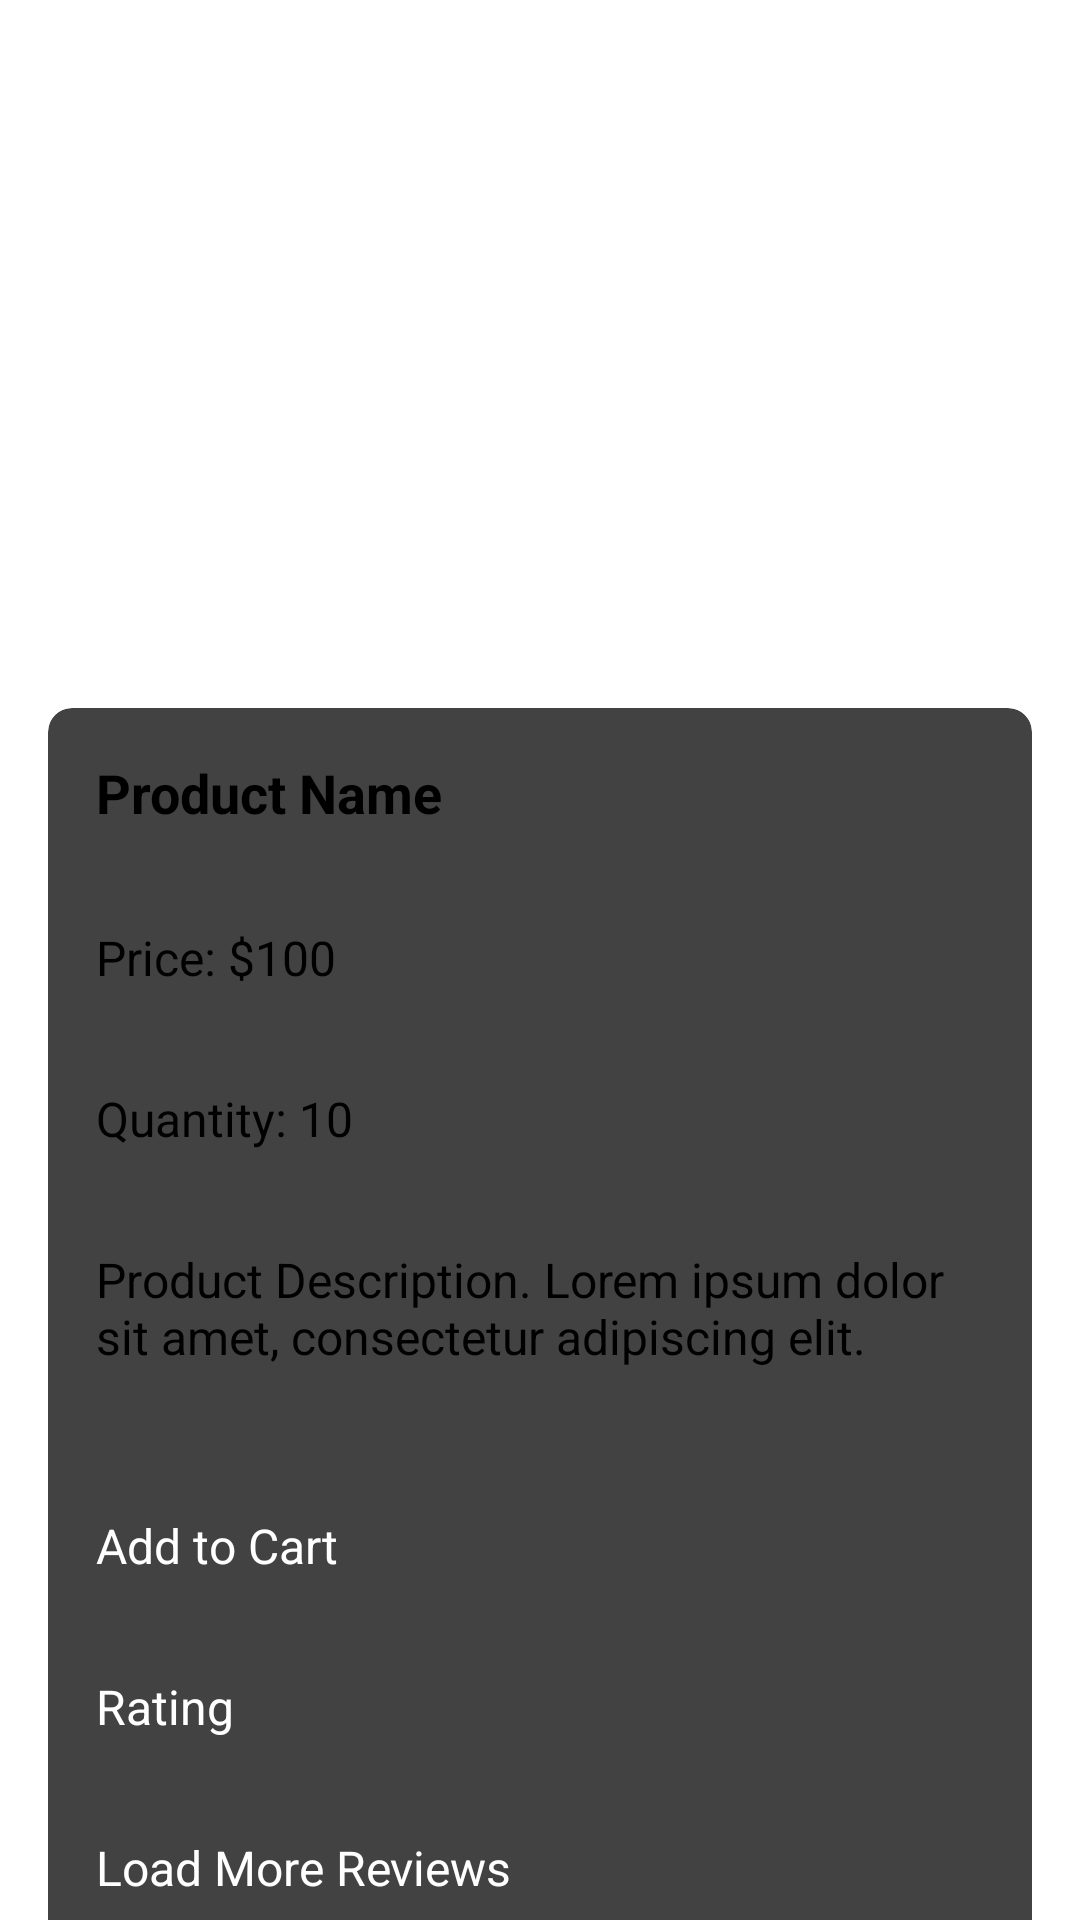

Layout XML and referenced resources for this Android screen:
<!-- AndroidManifest.xml: application theme Theme.MyApplication -->
<!-- res/layout/product_detail_fragment_content.xml -->
<?xml version="1.0" encoding="utf-8"?>
<RelativeLayout xmlns:android="http://schemas.android.com/apk/res/android"
    android:layout_width="match_parent"
    android:layout_height="match_parent"
    xmlns:app="http://schemas.android.com/apk/res-auto">

    <ScrollView
        android:layout_width="match_parent"
        android:layout_height="wrap_content"
        android:scrollbars="none">

        <RelativeLayout
            android:layout_width="match_parent"
            android:layout_height="wrap_content">

            
            <ImageView
                android:id="@+id/productImage"
                android:layout_width="match_parent"
                android:layout_height="200dp"
                android:scaleType="fitCenter"
                android:layout_marginTop="20dp" />

            
            <androidx.cardview.widget.CardView
                android:layout_below="@id/productImage"
                android:layout_width="match_parent"
                android:layout_height="match_parent"
                android:layout_marginStart="16dp"
                android:layout_marginTop="16dp"
                android:layout_marginEnd="16dp"
                android:layout_marginBottom="16dp"
                android:elevation="8dp"
                app:cardCornerRadius="8dp"
                >
                <RelativeLayout
                    android:layout_width="match_parent"
                    android:layout_height="wrap_content"
                    android:layout_below="@id/productImage"
                    >

                    
                    <TextView
                        android:id="@+id/productName"
                        android:layout_width="match_parent"
                        android:layout_height="wrap_content"
                        android:padding="16dp"
                        android:text="Product Name"
                        android:textSize="18sp"
                        android:textStyle="bold" />

                    
                    <TextView
                        android:id="@+id/productPrice"
                        android:layout_width="match_parent"
                        android:layout_height="wrap_content"
                        android:layout_below="@id/productName"
                        android:padding="16dp"
                        android:text="Price: $100"
                        android:textSize="16sp" />

                    
                    <TextView
                        android:id="@+id/productQuantity"
                        android:layout_width="match_parent"
                        android:layout_height="wrap_content"
                        android:layout_below="@id/productPrice"
                        android:padding="16dp"
                        android:text="Quantity: 10"
                        android:textSize="16sp" />

                    
                    <TextView
                        android:id="@+id/productDescription"
                        android:layout_width="match_parent"
                        android:layout_height="wrap_content"
                        android:layout_below="@id/productQuantity"
                        android:padding="16dp"
                        android:text="Product Description. Lorem ipsum dolor sit amet, consectetur adipiscing elit."
                        android:textSize="16sp" />

                    
                    <RatingBar
                        android:id="@+id/productRating"
                        android:layout_width="wrap_content"
                        android:layout_height="wrap_content"
                        android:layout_below="@id/productDescription"
                        android:layout_marginStart="16dp"
                        android:layout_marginTop="16dp"
                        android:isIndicator="true"
                        android:numStars="5"
                        android:rating="4.5"
                        android:stepSize="0.5" />

                    

                    <Button
                        android:id="@+id/btnAddToCart"
                        android:layout_width="match_parent"
                        android:layout_height="wrap_content"
                        android:layout_below="@id/productRating"
                        android:layout_margin="16dp"

                        android:layout_marginTop="33dp"
                        android:layout_marginBottom="16dp"
                        android:text="Add to Cart"
                        android:textColor="#FFFFFF"
                        android:textSize="16sp" />

                    <Button
                        android:id="@+id/btnOpenRating"
                        android:layout_width="match_parent"
                        android:layout_height="wrap_content"
                        android:layout_below="@id/btnAddToCart"
                        android:layout_marginStart="16dp"
                        android:layout_marginTop="16dp"
                        android:layout_marginEnd="16dp"
                        android:layout_marginBottom="16dp"
                        android:text="Rating"
                        android:textColor="#FFFFFF"
                        android:textSize="16sp" />

                    <Button
                        android:id="@+id/btnLoadReview"
                        android:layout_width="match_parent"
                        android:layout_height="wrap_content"
                        android:layout_below="@id/btnOpenRating"
                        android:layout_marginStart="16dp"
                        android:layout_marginTop="16dp"
                        android:layout_marginEnd="16dp"
                        android:layout_marginBottom="16dp"

                        android:text="Load More Reviews"
                        android:textColor="#FFFFFF"
                        android:textSize="16sp" />
                </RelativeLayout>

            </androidx.cardview.widget.CardView>

        </RelativeLayout>
    </ScrollView>


</RelativeLayout>
<!-- resources referenced by this layout -->
<resources>

</resources>
